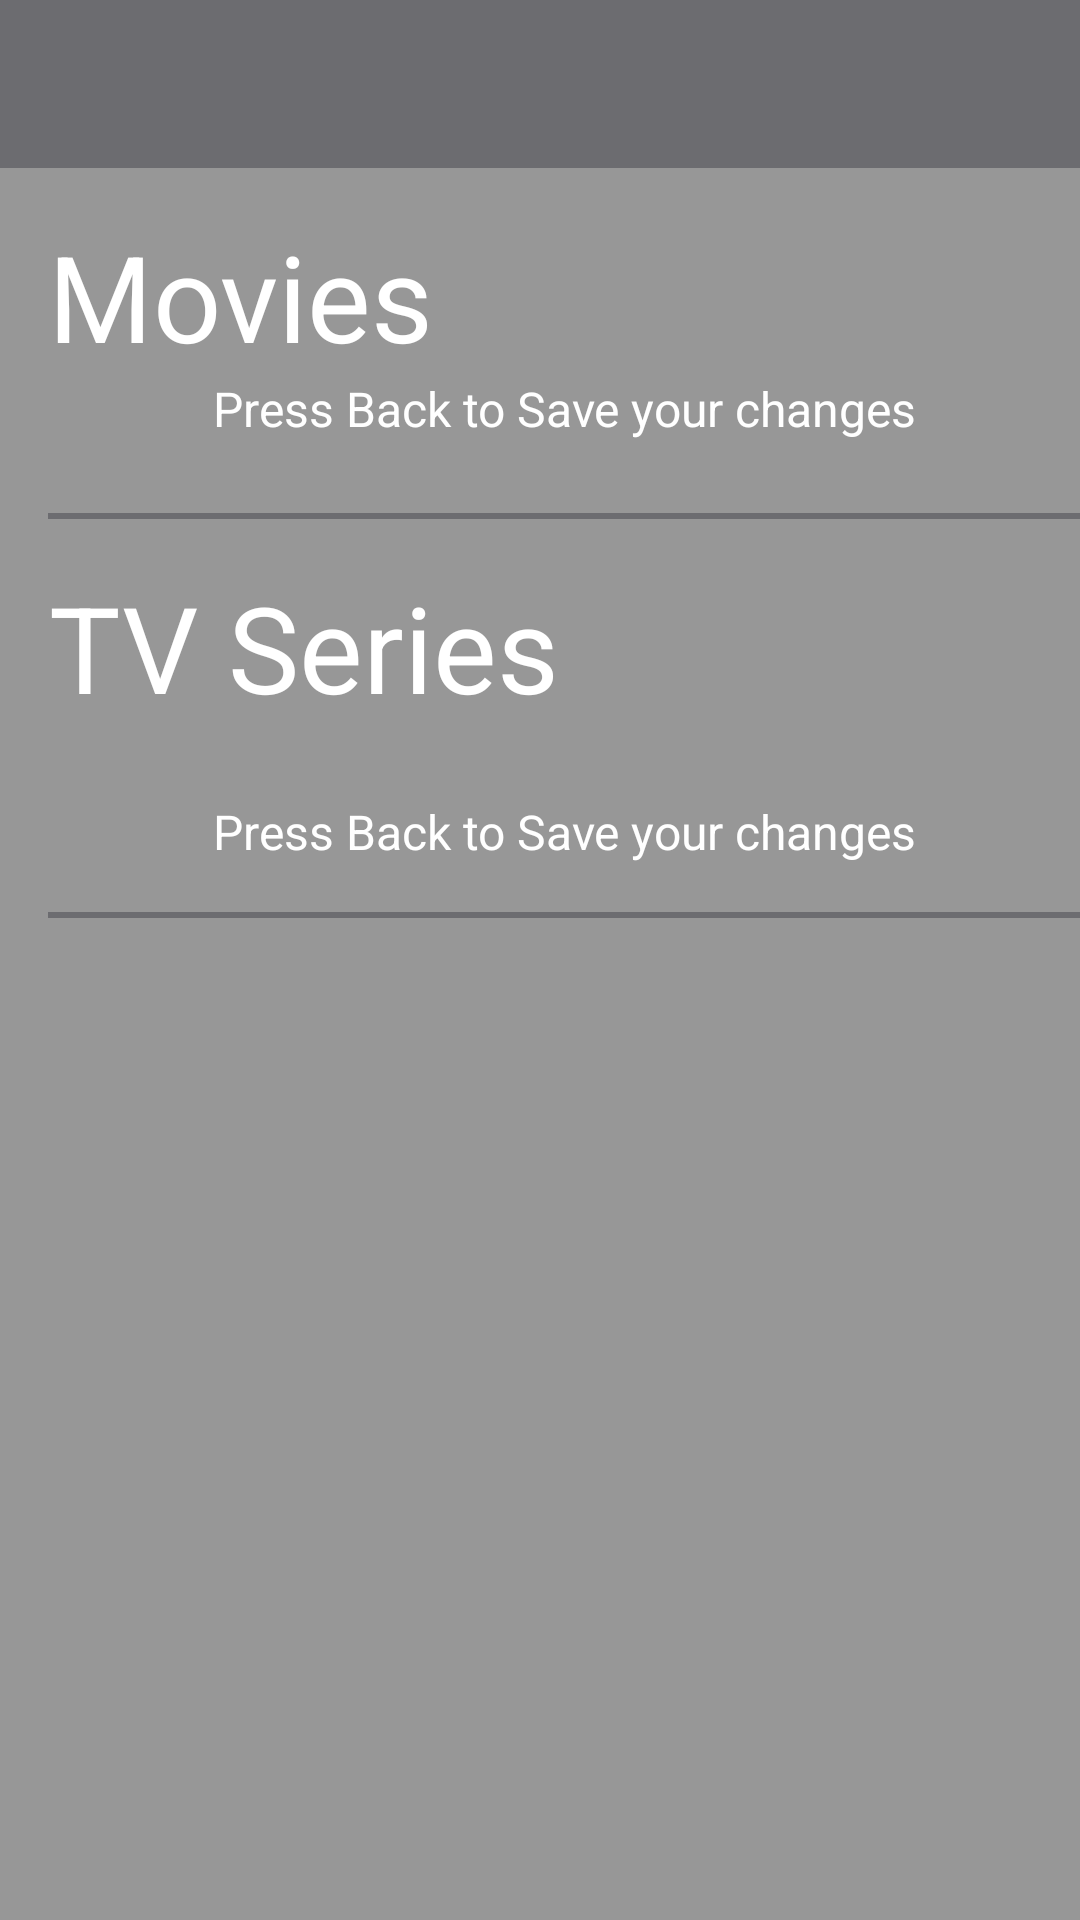

Here is an Android app screen rendered from its layout file. Give the layout XML and the strings, colors and styles it references.
<!-- AndroidManifest.xml: application theme AppTheme -->
<!-- res/layout/fragment_genre_preference.xml -->
<?xml version="1.0" encoding="utf-8"?>
<android.support.constraint.ConstraintLayout xmlns:android="http://schemas.android.com/apk/res/android"
    xmlns:app="http://schemas.android.com/apk/res-auto"
    android:layout_width="match_parent"
    android:layout_height="match_parent">

    <include
        android:id="@+id/toolbar_genre_pref"
        layout="@layout/toolbar_layout" />

    <ScrollView xmlns:android="http://schemas.android.com/apk/res/android"
        android:layout_width="0dp"
        android:layout_height="0dp"
        app:layout_constraintBottom_toBottomOf="parent"
        app:layout_constraintLeft_toLeftOf="parent"
        app:layout_constraintRight_toRightOf="parent"
        app:layout_constraintTop_toBottomOf="@+id/toolbar_genre_pref">

        <LinearLayout
            android:id="@+id/intro_background"
            android:layout_width="match_parent"
            android:layout_height="wrap_content"
            android:orientation="vertical">

            <TextView
                android:id="@+id/tv_intro_movie_title"
                android:layout_width="wrap_content"
                android:layout_height="wrap_content"
                android:layout_gravity="top|start"
                android:layout_marginLeft="16dp"
                android:layout_marginStart="16dp"
                android:layout_marginTop="16dp"
                android:text="Movies"
                android:textColor="@android:color/white"
                android:textSize="40sp" />

            <TextView
                android:layout_width="match_parent"
                android:layout_height="wrap_content"
                android:layout_gravity="top|start"
                android:layout_marginStart="16dp"
                android:layout_marginLeft="16dp"
                android:layout_marginBottom="8dp"
                android:textAlignment="center"
                android:text="Press Back to Save your changes"
                android:textColor="@android:color/white"
                android:textSize="16sp" />


            <android.support.v7.widget.RecyclerView
                android:id="@+id/rv_genre_movies_pref"
                android:layout_width="match_parent"
                android:layout_height="wrap_content" />

            <View
                android:id="@+id/first_divider"
                android:layout_width="match_parent"
                android:layout_height="2dp"
                android:layout_marginLeft="16dp"
                android:layout_marginStart="16dp"
                android:layout_marginTop="16dp"
                android:background="@color/colorPrimaryDark" />

            <TextView
                android:id="@+id/tv_intro_tv_title"
                android:layout_width="wrap_content"
                android:layout_height="wrap_content"
                android:layout_gravity="top|start"
                android:layout_margin="16dp"
                android:gravity="center"
                android:text="TV Series"
                android:textColor="@android:color/white"
                android:textSize="40sp" />

            <android.support.v7.widget.RecyclerView
                android:id="@+id/rv_genre_tv_pref"
                android:layout_width="match_parent"
                android:layout_height="wrap_content" />

            <TextView
                android:layout_width="match_parent"
                android:layout_height="wrap_content"
                android:layout_gravity="top|start"
                android:layout_marginStart="16dp"
                android:layout_marginLeft="16dp"
                android:layout_marginTop="8dp"
                android:textAlignment="center"
                android:text="Press Back to Save your changes"
                android:textColor="@android:color/white"
                android:textSize="16sp" />

            <View
                android:id="@+id/second_divider"
                android:layout_width="match_parent"
                android:layout_height="2dp"
                android:layout_marginLeft="16dp"
                android:layout_marginStart="16dp"
                android:layout_marginTop="16dp"
                android:layout_marginBottom="16dp"
                android:background="@color/colorPrimaryDark" />


        </LinearLayout>
    </ScrollView>

    <ProgressBar
        android:id="@+id/pb_genre_pref"
        android:layout_width="50dp"
        android:layout_height="50dp"
        android:layout_gravity="center"
        android:visibility="gone"
        app:layout_constraintBottom_toBottomOf="parent"
        app:layout_constraintLeft_toLeftOf="parent"
        app:layout_constraintRight_toRightOf="parent"
        app:layout_constraintTop_toTopOf="parent" />

</android.support.constraint.ConstraintLayout>
<!-- res/layout/toolbar_layout.xml (included above) -->
<?xml version="1.0" encoding="utf-8"?>
<android.support.constraint.ConstraintLayout xmlns:android="http://schemas.android.com/apk/res/android"
    android:layout_width="match_parent"
    android:layout_height="wrap_content"
    xmlns:app="http://schemas.android.com/apk/res-auto">

    <android.support.v7.widget.Toolbar
        android:id="@+id/toolbar_main"
        android:layout_width="match_parent"
        android:layout_height="?attr/actionBarSize"
        android:background="@color/colorPrimaryDark"
        app:navigationIcon="@drawable/ic_arrow_back_black_24dp"
        android:elevation="8dp"/>

</android.support.constraint.ConstraintLayout>
<!-- resources referenced by this layout -->
<resources>
  <color name="colorPrimaryDark">#6c6c70</color>
  <style name="AppTheme" parent="Theme.AppCompat.Light.NoActionBar">
          
          <item name="colorPrimary">@color/colorPrimary</item>
          <item name="colorPrimaryDark">@color/colorPrimaryDark</item>
          <item name="colorAccent">@color/colorAccent</item>
          <item name="preferenceTheme">@style/PreferenceThemeOverlay</item>
          <item name="android:windowBackground">@color/colorPrimary</item>
      </style>
  <color name="colorPrimary">#979797</color>
  <color name="colorAccent">#464545</color>
</resources>
